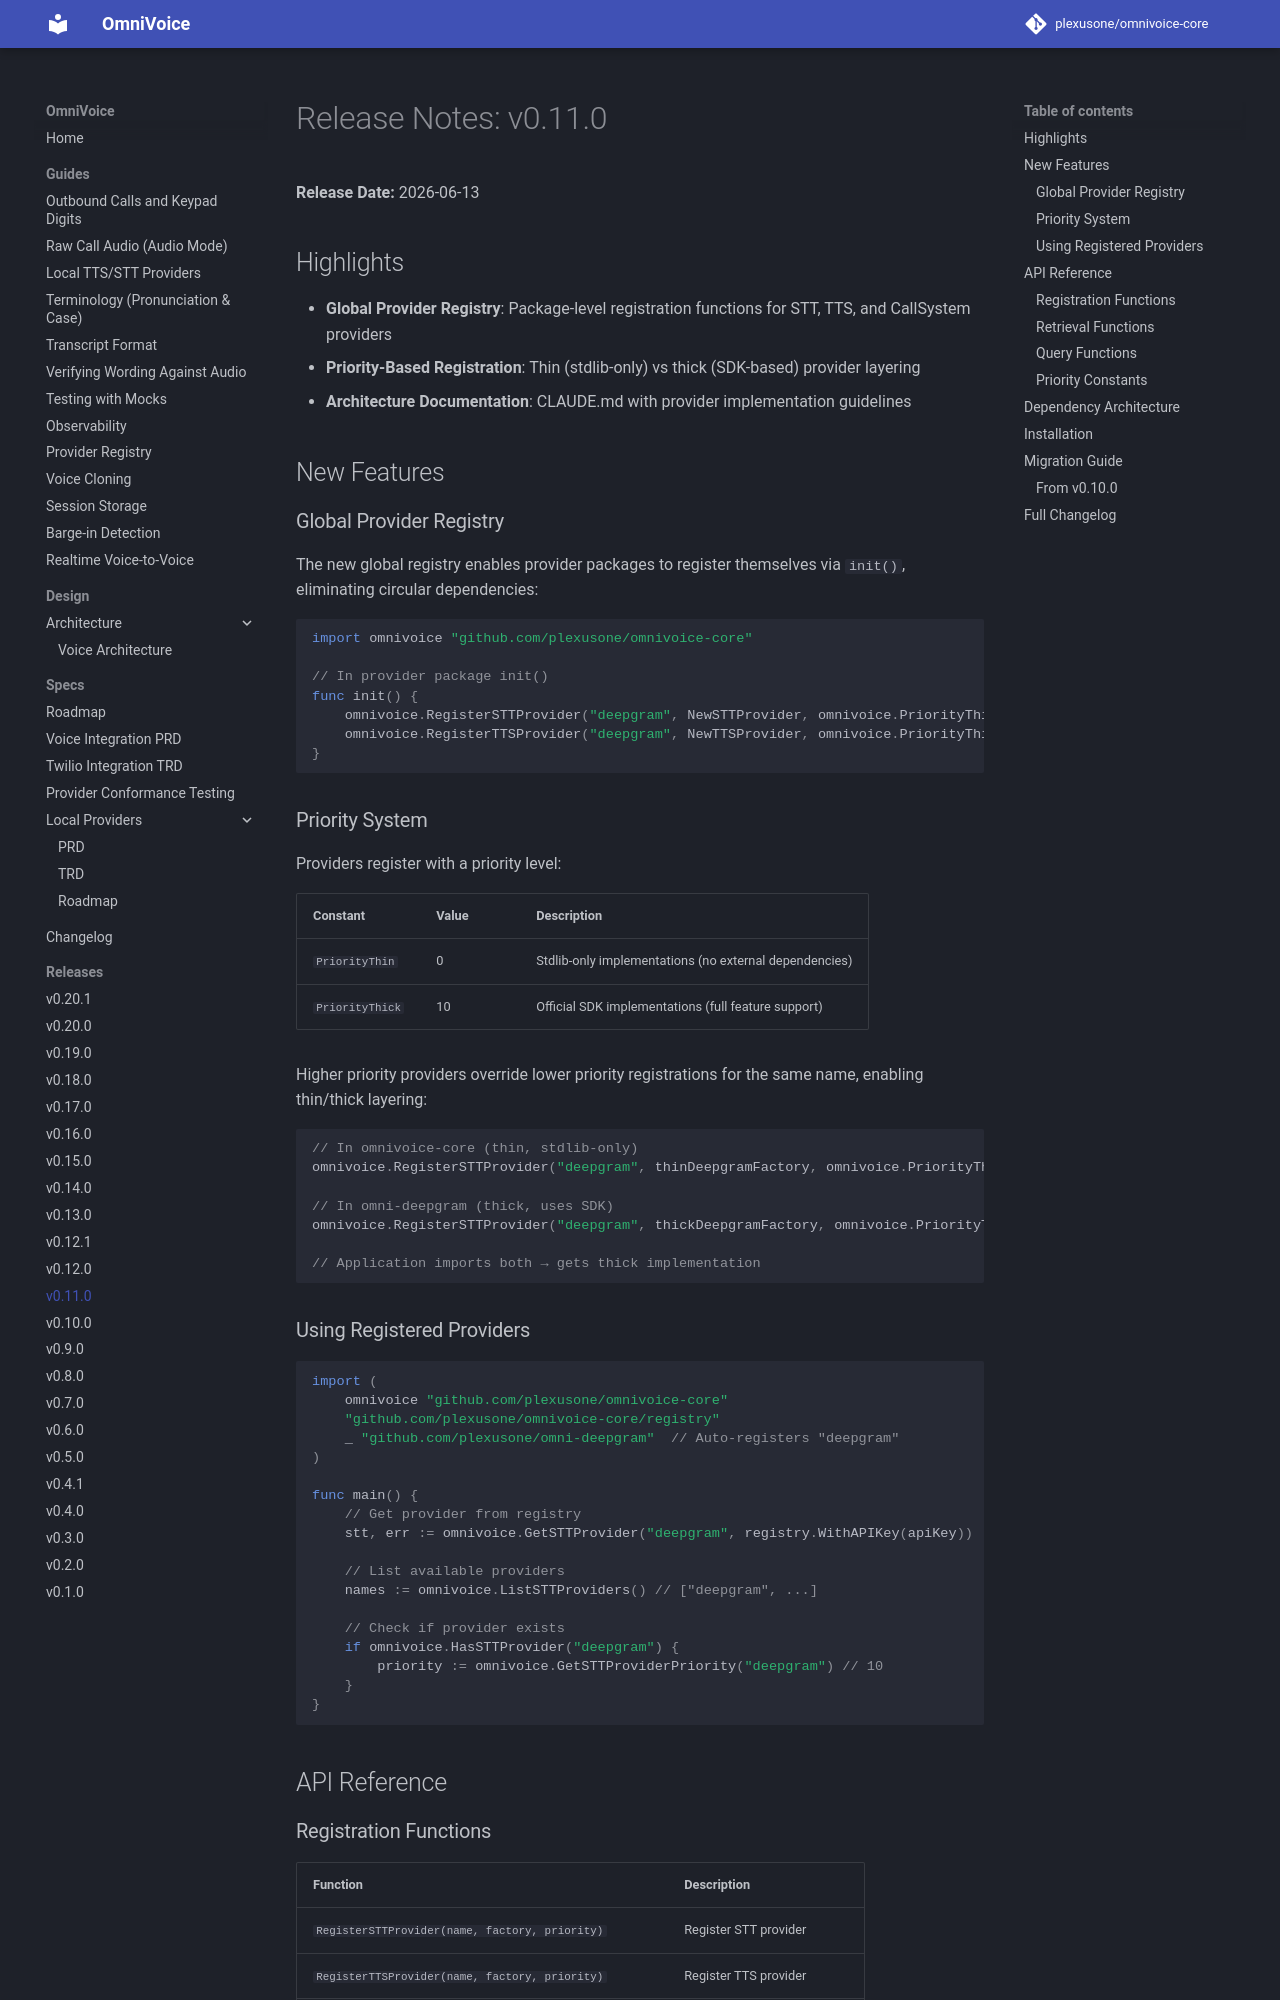

repository: plexusone/omnivoice-core · page: releases/v0.11.0/index.html · generator: mkdocs

# Release Notes: v0.11.0

**Release Date:** 2026-06-13

## Highlights

- **Global Provider Registry**: Package-level registration functions for STT, TTS, and CallSystem providers
- **Priority-Based Registration**: Thin (stdlib-only) vs thick (SDK-based) provider layering
- **Architecture Documentation**: CLAUDE.md with provider implementation guidelines

## New Features

### Global Provider Registry

The new global registry enables provider packages to register themselves via `init()`, eliminating circular dependencies:

```go
import omnivoice "github.com/plexusone/omnivoice-core"

// In provider package init()
func init() {
    omnivoice.RegisterSTTProvider("deepgram", NewSTTProvider, omnivoice.PriorityThick)
    omnivoice.RegisterTTSProvider("deepgram", NewTTSProvider, omnivoice.PriorityThick)
}
```

### Priority System

Providers register with a priority level:

| Constant | Value | Description |
|----------|-------|-------------|
| `PriorityThin` | 0 | Stdlib-only implementations (no external dependencies) |
| `PriorityThick` | 10 | Official SDK implementations (full feature support) |

Higher priority providers override lower priority registrations for the same name, enabling thin/thick layering:

```go
// In omnivoice-core (thin, stdlib-only)
omnivoice.RegisterSTTProvider("deepgram", thinDeepgramFactory, omnivoice.PriorityThin)

// In omni-deepgram (thick, uses SDK)
omnivoice.RegisterSTTProvider("deepgram", thickDeepgramFactory, omnivoice.PriorityThick)

// Application imports both → gets thick implementation
```

### Using Registered Providers

```go
import (
    omnivoice "github.com/plexusone/omnivoice-core"
    "github.com/plexusone/omnivoice-core/registry"
    _ "github.com/plexusone/omni-deepgram"  // Auto-registers "deepgram"
)

func main() {
    // Get provider from registry
    stt, err := omnivoice.GetSTTProvider("deepgram", registry.WithAPIKey(apiKey))

    // List available providers
    names := omnivoice.ListSTTProviders() // ["deepgram", ...]

    // Check if provider exists
    if omnivoice.HasSTTProvider("deepgram") {
        priority := omnivoice.GetSTTProviderPriority("deepgram") // 10
    }
}
```

## API Reference
